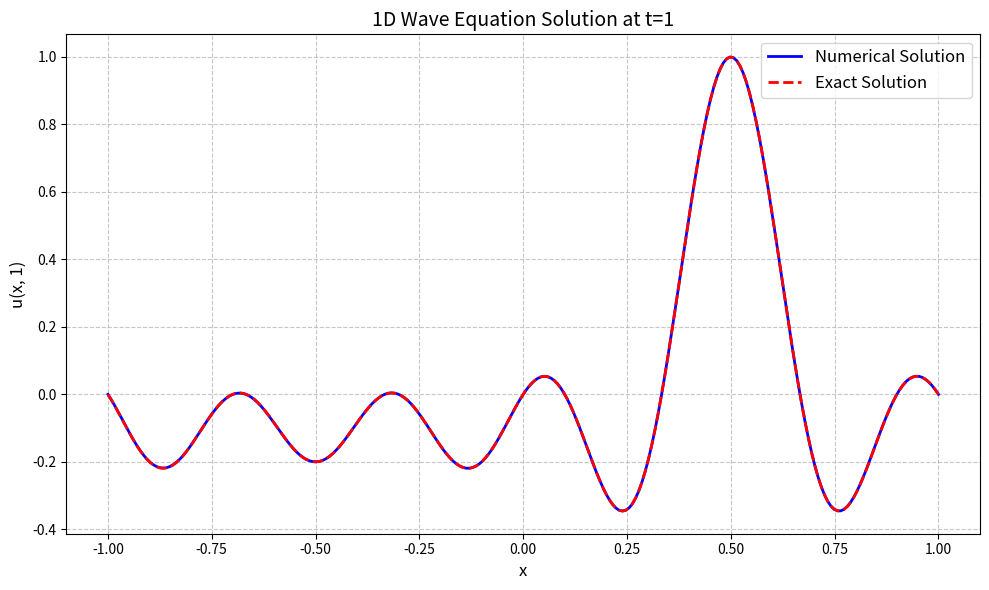

Recreate this plot in Python.
import numpy as np
import matplotlib.pyplot as plt

def exact_solution(x, t):
    """Compute the exact analytical solution at given x and t."""
    total = 0.0
    for i in range(1, 6):
        total += np.cos((x + 0.5) * i * np.pi) * np.cos(t * i * np.pi)
        # total += np.cos(x * i * np.pi) * np.cos((t - 0.5) * i * np.pi)
    return total / 5.0

def main():
    # Parameters
    Nx = 256     # Number of spatial points (including boundaries)
    Nt = Nx     # Number of time steps (to satisfy CFL condition)
    L = 2.0       # Spatial domain length (from -1 to 1)
    T = 1.0       # Final time
    
    # Grid setup
    dx = L / (Nx - 1)
    dt = T / Nt
    x = np.linspace(-1, 1, Nx)
    t = np.linspace(0, T, Nt + 1)
    
    # Stability parameter (must be <= 1 for stability)
    r = (dt / dx) ** 2
    print(f"Grid: dx = {dx:.4f}, dt = {dt:.4f}, r = {r:.4f} (CFL condition: r <= 1)")

    # Initialize solution array
    u = np.zeros((Nt + 1, Nx))
    
    # Initial condition (t = 0)
    u[0, :] = exact_solution(x, 0)
    
    # First time step using initial velocity condition (u_t = 0)
    # Apply boundary conditions for i=1
    u[1, 0] = exact_solution(x[0], t[1])
    u[1, -1] = exact_solution(x[-1], t[1])
    
    # Interior points for first time step
    for i in range(1, Nx - 1):
        u[1, i] = u[0, i] + 0.5 * r * (u[0, i + 1] - 2 * u[0, i] + u[0, i - 1])
    
    # Time stepping (i >= 1)
    for i in range(1, Nt):
        # Apply Dirichlet boundary conditions
        u[i + 1, 0] = exact_solution(x[0], t[i + 1])
        u[i + 1, -1] = exact_solution(x[-1], t[i + 1])
        
        # Update interior points using finite difference scheme
        for j in range(1, Nx - 1):
            u[i + 1, j] = 2 * u[i, j] - u[i - 1, j] + r * (
                u[i, j + 1] - 2 * u[i, j] + u[i, j - 1]
            )
    
    # Compute exact solution at final time
    exact_final = exact_solution(x, T)
    
    # Calculate L2 error
    error = np.sqrt(dx * np.sum((u[Nt, :] - exact_final) ** 2))
    print(f"L2 error at t=1: {error:.6e}")
    
    # Plot results
    plt.figure(figsize=(10, 6))
    plt.plot(x, u[Nt, :], 'b-', linewidth=2, label='Numerical Solution')
    plt.plot(x, exact_final, 'r--', linewidth=2, label='Exact Solution')
    plt.xlabel('x', fontsize=12)
    plt.ylabel('u(x, 1)', fontsize=12)
    plt.title('1D Wave Equation Solution at t=1', fontsize=14)
    plt.legend(fontsize=12)
    plt.grid(True, linestyle='--', alpha=0.7)
    plt.tight_layout()
    plt.show()

if __name__ == "__main__":
    main()